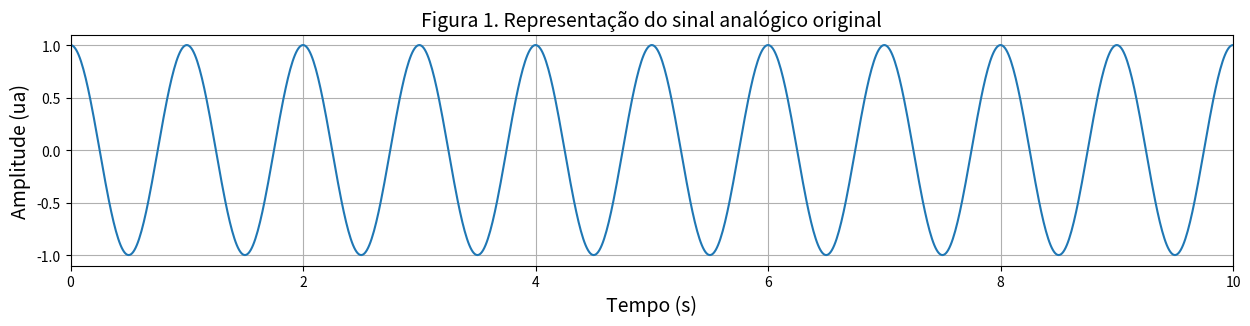
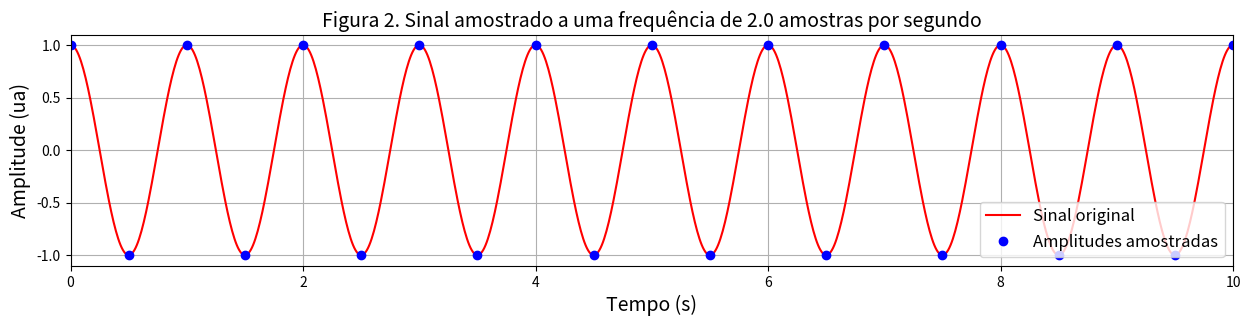
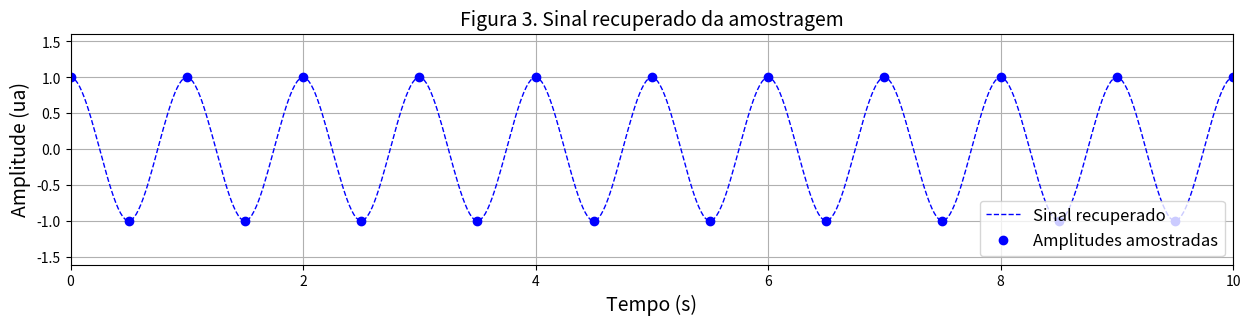
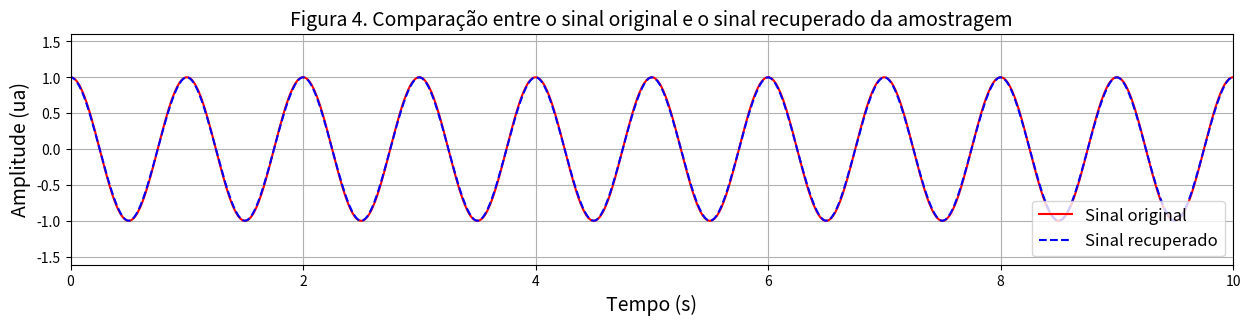

Reproduce these figures in Python, in order.
"""
Notebook utilizado para apresentar uma breve introdução ao processamento de sinais.
Criado para a disciplina Geofísica I da Universidade Federal de Uberlândia.

Protegido por licença GPL v3.0. O uso e a reprodução são livres para fins educacionais
desde que citada a fonte.

[redacted]
[redacted]
[redacted]
[email redacted]

Última modificação: 05/02/2021
"""

from scipy.interpolate import interp1d
import numpy as np
from matplotlib import pyplot as plt
%matplotlib inline


# funções para os cálculos

def gera_funcao_ref(a, f, t_max):
    """
    Gera uma função cosseno de amplitude A e frequência F na forma y(t) = A * cos(2 * pi * F * t), que será o sinal
    analógico de referência. Esta função pode ser amostrada em qualquer instante de tempo que se queira, de forma 
    que esta é a melhor forma de representar um sinal contínuo para os objetivos desta demonstração.
    """

    dt = t_max/1000
    tt = np.arange(-t_max, (2*t_max) + dt, dt)                        # eixo de tempo estendido
    
    return interp1d(tt, a * np.cos(2*np.pi*f*tt), kind='linear')      # função que caracteriza o sinal analógico
    

def gera_sinal_analogico(t_max, f_sinal):
    """
    Gera a representação do sinal analógico. O que faz na verdade é calcular as amplitudes da função cosseno com inervalo
    de amostragem curto o suficiente para que ela possa ser visualizada como um sinal analógico contínuo.
    """
    
    dt = t_max/1000
    tt = np.arange(-t_max, (2*t_max) + dt, dt)

    return f_sinal(tt), tt
    
    
def amostra_sinal(t_max, dt, f_sinal):
    """
    Faz a amostragem do sinal calculando as amplitudes da função cosseno de acordo com o intervalo
    de amostragem definido.
    """
    
    t_amostrado = np.arange(-t_max, t_max*2, dt)
    sinal_amostrado = f_sinal(t_amostrado)      # representação aproximada do sinal "analógico"
    
    return sinal_amostrado, t_amostrado


def recupera_sinal(t_in, s_in):
    """
    Interpola as amplitudes que foram amostradas da função cosseno para demonstrar como seria o
    comportamento real do sinal recuperado a partir destas amostras.
    """
    
    s_out = interp1d(t_in, s_in, kind='cubic')
    
    t_max = np.max(t_in)
    dt = t_max/1000
    tt = np.arange(-t_max, (2*t_max) + dt, dt)
    i1 = np.abs(tt - t_in[0]).argmin()
    i2 = np.abs(tt - t_in[-1]).argmin()

    return s_out(tt[i1+1:i2]), tt[i1+1:i2]
    

# funções de figuras

def plota_amostragem(tt1, s1, tt2, s2, t_w, titulo):
    """
    Plota as amplitudes amostradas em relação ao sinal analógico original
    """
        
    fig, ax = plt.subplots(figsize=(15,3))
    ax.plot(tt1, s1, '-r', label='Sinal original')
    ax.plot(tt2, s2, 'ob', label='Amplitudes amostradas')
    ax.set_xlabel("Tempo (s)", fontsize=14)
    ax.set_ylabel("Amplitude (ua)", fontsize=14)
    ax.set_title(titulo, fontsize=14)
    ax.set_xlim([0, t_w])
    ax.grid()
    ax.legend(loc='lower right', fontsize=12)

    
def plota_sinal(tt, a, t_w, titulo):
    """
    Plota a função cosseno calculada a intervalos de tempo pequenos o suficiente para que se possa 
    fazer uma representação do sinal analógico original.
    """
    
    fig, ax = plt.subplots(figsize=(15,3))
    ax.plot(tt, a)
    ax.set_xlabel("Tempo (s)", fontsize=14)
    ax.set_ylabel("Amplitude (ua)", fontsize=14)
    ax.set_title(titulo, fontsize=14)
    ax.set_xlim([0, t_w])
    ax.grid()
    
    
def plota_representacao(tt_am, s_am, tt_rec, s_rec, t_w, titulo):
    """
    Plota a interpolação do sinal feita a partir das amostras obtidas do sinal analógico.
    """
    
    fig, ax = plt.subplots(figsize=(15,3))
    ax.plot(tt_rec, s_rec, '--b', label='Sinal recuperado', linewidth=1)
    ax.plot(tt_am, s_am, 'ob', label='Amplitudes amostradas')
    ax.set_xlabel("Tempo (s)", fontsize=14)
    ax.set_ylabel("Amplitude (ua)", fontsize=14)
    ax.set_title(titulo, fontsize=14)
    ax.set_xlim([0, t_w])
    ax.grid()
    ax.legend(loc='lower right', fontsize=12)
    
    
def plota_comparacao(tt1, s1, tt2, s2, t_w, titulo):
    """
    Plota a interpolação do sinal feita a partir das amostras obtidas do sinal analógico e a sobrepõe à 
    representação do sinal analógico original.
    """
    
    fig, ax = plt.subplots(figsize=(15,3))
    ax.plot(tt1, s1, '-r', label='Sinal original')
    ax.plot(tt2, s2, '--b', label='Sinal recuperado')
    ax.set_xlabel("Tempo (s)", fontsize=14)
    ax.set_ylabel("Amplitude (ua)", fontsize=14)
    ax.set_title(titulo, fontsize=14)
    ax.set_xlim([0, t_w])
    ax.grid()
    ax.legend(loc='lower right', fontsize=12)

amplitude = 1.0                  # amplitude do sinal em unidades de amplitude
frequencia = 1.0                 # frequência em Hertz
janela_tempo = 10.0              # janela temporal em segundos

funcao_sinal = gera_funcao_ref(amplitude, frequencia, janela_tempo)

sinal_analogico, t_analogico = gera_sinal_analogico(janela_tempo, funcao_sinal)
plota_sinal(t_analogico, sinal_analogico, janela_tempo, "Figura 1. Representação do sinal analógico original")

f_am = 2 * frequencia          # frequência de amostragem

sinal_amostrado, t_amostrado = amostra_sinal(janela_tempo, 1/f_am, funcao_sinal)
plota_amostragem(t_analogico, sinal_analogico, t_amostrado, sinal_amostrado, janela_tempo, \
                 "Figura 2. Sinal amostrado a uma frequência de " + str(f_am) + " amostras por segundo")

sinal_rec, t_rec = recupera_sinal(t_amostrado, sinal_amostrado)
plota_representacao(t_amostrado, sinal_amostrado, t_rec, sinal_rec, janela_tempo, "Figura 3. Sinal recuperado da amostragem")

plota_comparacao(t_analogico, sinal_analogico, t_rec, sinal_rec, janela_tempo, \
                 "Figura 4. Comparação entre o sinal original e o sinal recuperado da amostragem")